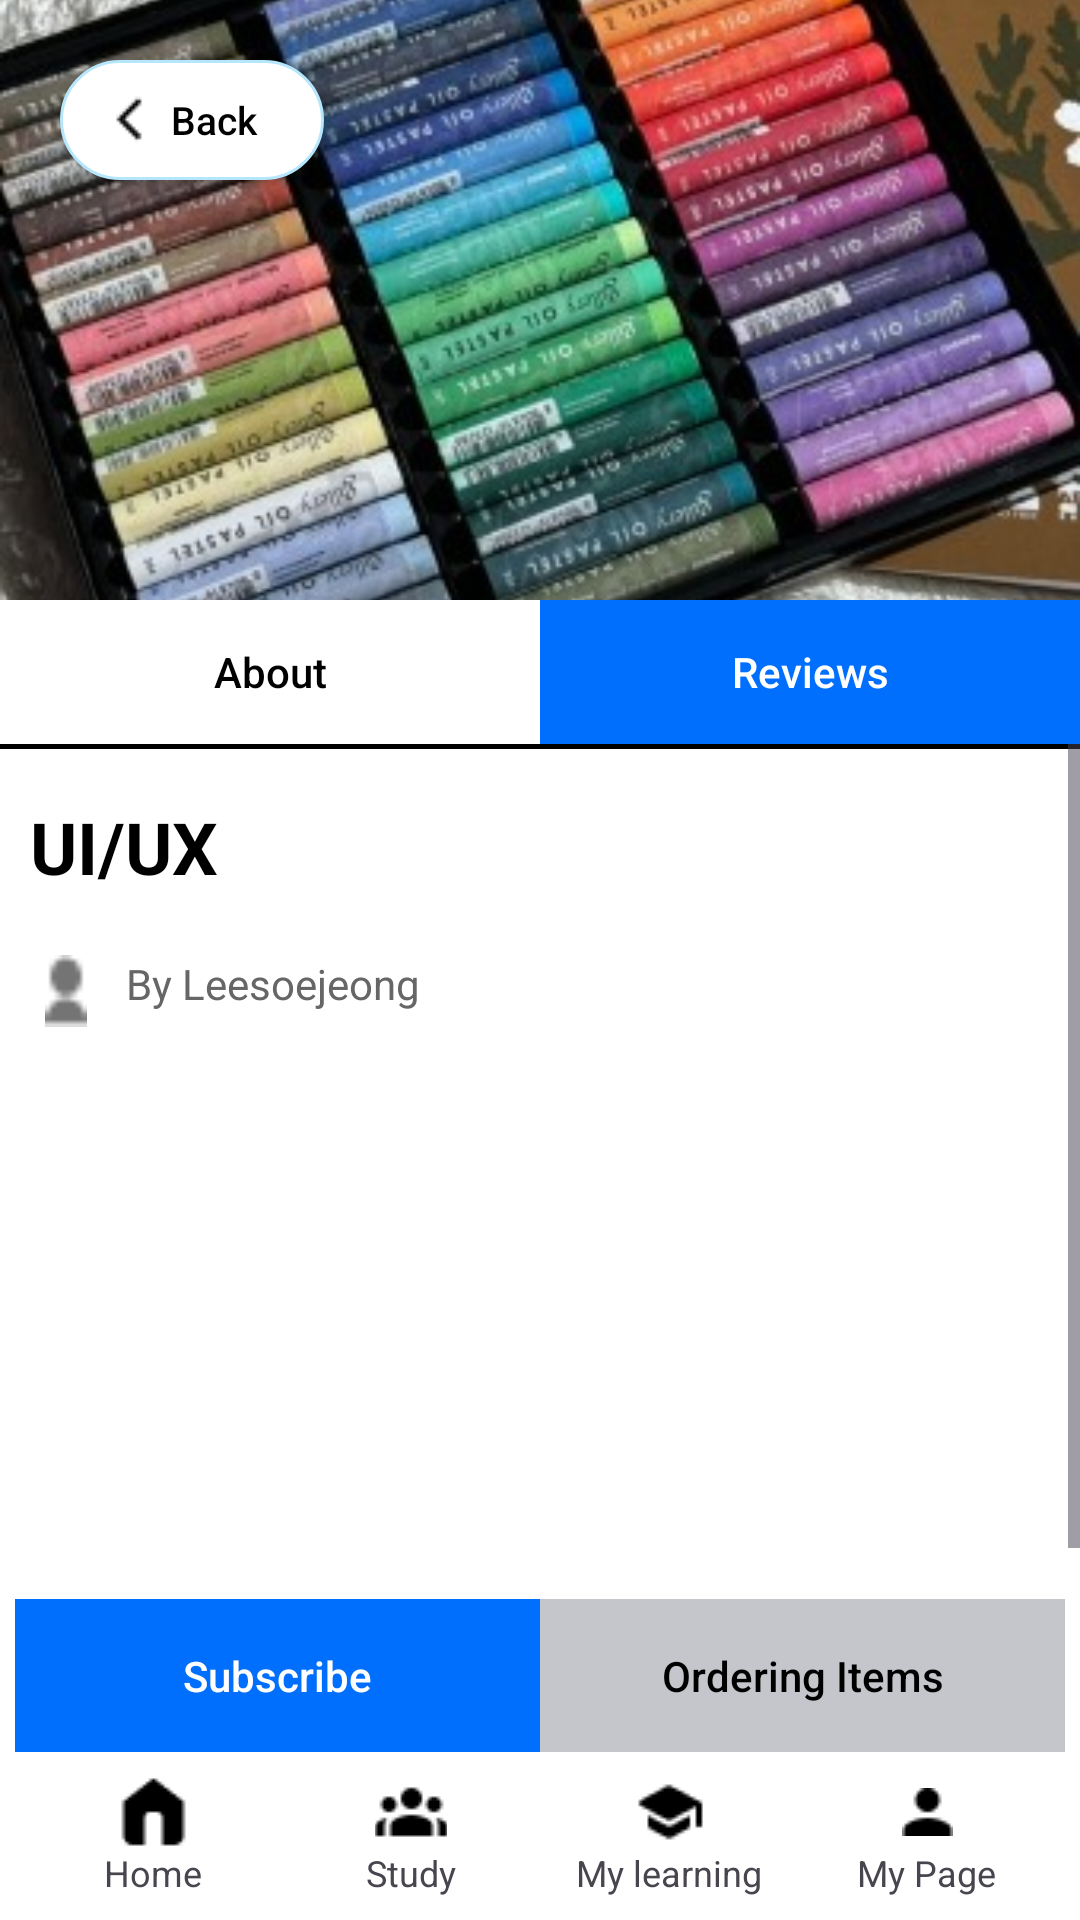

Android layout source for this screen:
<!-- AndroidManifest.xml: application theme Theme.TermProject -->
<!-- res/layout/lecture_8_1.xml -->
<RelativeLayout xmlns:android="http://schemas.android.com/apk/res/android"
    android:layout_width="match_parent"
    android:layout_height="match_parent"
    android:background="#FFFFFF">

    

    <RelativeLayout
        android:id="@+id/imageSection"
        android:layout_width="match_parent"
        android:layout_height="200dp"
        android:layout_alignParentTop="true">

        <ImageView
            android:id="@+id/course_image"
            android:layout_width="match_parent"
            android:layout_height="200dp"
            android:layout_alignParentTop="true"
            android:src="@drawable/oilpastel_item"
            android:scaleType="centerCrop"/>

        <android.widget.Button
            android:id="@+id/button_back"
            android:layout_width="wrap_content"
            android:layout_height="40dp"
            android:layout_alignParentStart="true"
            android:layout_alignParentTop="true"
            android:layout_marginStart="20dp"
            android:layout_marginTop="20dp"
            android:background="@drawable/custom_writing_button"
            android:drawableLeft="@drawable/ic_back"
            android:paddingLeft="15dp"
            android:paddingRight="17dp"
            android:text="Back"
            android:textAllCaps="false"
            android:textColor="#000000"
            android:textSize="13dp" />
    </RelativeLayout>

    
    <LinearLayout
        android:id="@+id/tab_layout"
        android:layout_width="match_parent"
        android:layout_height="wrap_content"
        android:layout_below="@id/imageSection"
        android:orientation="horizontal"
        android:weightSum="2">

        <android.widget.Button
            android:id="@+id/tab_about"
            android:layout_width="0dp"
            android:layout_height="wrap_content"
            android:layout_weight="1"
            android:text="About"
            android:textAllCaps="false"
            android:textColor="#000000"
            android:background="@color/white" />

        <android.widget.Button
            android:id="@+id/tab_reviews"
            android:layout_width="0dp"
            android:layout_height="wrap_content"
            android:layout_weight="1"
            android:text="Reviews"
            android:textAllCaps="false"
            android:textColor="#ffffff"
            android:background="@color/colorPrimary" />
    </LinearLayout>

    
    <View
        android:layout_width="match_parent"
        android:layout_height="1.5dp"
        android:layout_below="@id/tab_layout"
        android:background="#000000"/>

    
    <ScrollView
        android:layout_width="match_parent"
        android:layout_height="0dp"
        android:layout_below="@id/tab_layout"
        android:layout_above="@+id/button_layout"
        android:fillViewport="true">

        <RelativeLayout
            android:id="@+id/title_content_section"
            android:layout_width="match_parent"
            android:layout_height="wrap_content"
            android:paddingLeft="10dp"
            android:paddingRight="10dp"
            android:layout_marginTop="18dp">

            
            <TextView
                android:id="@+id/course_title"
                android:layout_width="wrap_content"
                android:layout_height="wrap_content"
                android:text="UI/UX"
                android:textSize="24sp"
                android:textStyle="bold"
                android:textColor="#000000"/>

            
            <LinearLayout
                android:id="@+id/course_author_layout"
                android:layout_width="wrap_content"
                android:layout_height="wrap_content"
                android:layout_below="@id/course_title"
                android:orientation="horizontal"
                android:layout_marginTop="20dp">

                <ImageView
                    android:id="@+id/author_icon"
                    android:layout_width="24dp"
                    android:layout_height="24dp"
                    android:src="@drawable/lecturer"
                    android:layout_marginEnd="8dp"/>

                <TextView
                    android:id="@+id/course_author"
                    android:layout_width="wrap_content"
                    android:layout_height="wrap_content"
                    android:text="By Leesoejeong"
                    android:textSize="14sp"
                    android:textColor="#666666"/>
            </LinearLayout>

            <LinearLayout
                android:id="@+id/review_container"
                android:layout_width="match_parent"
                android:layout_height="wrap_content"
                android:orientation="vertical"
                android:layout_below="@id/course_author_layout"
                android:layout_marginTop="10dp"
                android:padding="10dp"
                android:paddingTop="20dp">

                

            </LinearLayout>

        </RelativeLayout>
    </ScrollView>

    
    <LinearLayout
        android:id="@+id/button_layout"
        android:layout_width="match_parent"
        android:layout_height="wrap_content"
        android:orientation="horizontal"
        android:weightSum="2"
        android:layout_above="@id/bottomNavBar"
        android:layout_marginStart="5dp"
        android:layout_marginEnd="5dp">

        <android.widget.Button
            android:id="@+id/subscribe_button"
            android:layout_width="0dp"
            android:layout_height="wrap_content"
            android:text="Subscribe"
            android:background="@color/colorPrimary"
            android:textColor="#FFFFFF"
            android:textAllCaps="false"
            android:layout_weight="1"
            android:padding="16dp"/>

        <android.widget.Button
            android:id="@+id/ordering_items_button"
            android:layout_width="0dp"
            android:layout_height="wrap_content"
            android:text="Ordering Items"
            android:background="@color/gray"
            android:textColor="#000000"
            android:textAllCaps="false"
            android:layout_weight="1"
            android:padding="16dp"/>
    </LinearLayout>

    
    <LinearLayout
        android:id="@+id/bottomNavBar"
        android:layout_width="match_parent"
        android:layout_height="56dp"
        android:layout_alignParentBottom="true"
        android:background="#FFFFFF"
        android:orientation="horizontal"
        android:padding="8dp"
        android:weightSum="4">

        
        <LinearLayout
            android:layout_width="0dp"
            android:layout_height="wrap_content"
            android:layout_weight="1"
            android:gravity="center"
            android:orientation="vertical">

            <ImageButton
                android:id="@+id/homeIcon"
                android:layout_width="24dp"
                android:layout_height="24dp"
                android:background="@null"
                android:src="@drawable/ic_home" />

            <TextView
                android:layout_width="wrap_content"
                android:layout_height="wrap_content"
                android:text="Home"
                android:textSize="12sp" />
        </LinearLayout>

        
        <LinearLayout
            android:layout_width="0dp"
            android:layout_height="wrap_content"
            android:layout_weight="1"
            android:gravity="center"
            android:orientation="vertical">

            <ImageButton
                android:id="@+id/studyIcon"
                android:layout_width="24dp"
                android:layout_height="24dp"
                android:background="@null"
                android:src="@drawable/ic_study" />

            <TextView
                android:layout_width="wrap_content"
                android:layout_height="wrap_content"
                android:text="Study"
                android:textSize="12sp" />
        </LinearLayout>

        
        <LinearLayout
            android:layout_width="0dp"
            android:layout_height="wrap_content"
            android:layout_weight="1"
            android:gravity="center"
            android:orientation="vertical">

            <ImageButton
                android:id="@+id/marketIcon"
                android:layout_width="24dp"
                android:layout_height="24dp"
                android:background="@null"
                android:src="@drawable/ic_learning" />

            <TextView
                android:layout_width="wrap_content"
                android:layout_height="wrap_content"
                android:text="My learning"
                android:textSize="12sp" />
        </LinearLayout>

        
        <LinearLayout
            android:layout_width="0dp"
            android:layout_height="wrap_content"
            android:layout_weight="1"
            android:gravity="center"
            android:orientation="vertical">

            <ImageButton
                android:id="@+id/myPageIcon"
                android:layout_width="24dp"
                android:layout_height="24dp"
                android:background="@null"
                android:src="@drawable/ic_mypage" />

            <TextView
                android:layout_width="wrap_content"
                android:layout_height="wrap_content"
                android:text="My Page"
                android:textSize="12sp" />
        </LinearLayout>
    </LinearLayout>
</RelativeLayout>
<!-- resources referenced by this layout -->
<resources>
  <color name="colorPrimary">#006FFD</color>
  <color name="gray">#C5C6CC</color>
  <color name="white">#FFFFFFFF</color>
  <!-- drawable custom_writing_button (drawable) -->
  <?xml version="1.0" encoding="utf-8"?>
  <shape xmlns:android="http://schemas.android.com/apk/res/android">
      <solid android:color="#FFFFFF" />
      <corners android:radius="30dp" />
      <stroke android:color="@color/signiture_color" />
      <stroke android:width="1dp" />
  </shape>
  <!-- drawable ic_back: png bitmap (drawable, 187 bytes) -->
  <!-- drawable ic_home: png bitmap (drawable, 299 bytes) -->
  <!-- drawable ic_learning: png bitmap (drawable, 298 bytes) -->
  <!-- drawable ic_mypage: png bitmap (drawable, 265 bytes) -->
  <!-- drawable ic_study: png bitmap (drawable, 364 bytes) -->
  <!-- drawable lecturer: png bitmap (drawable, 302 bytes) -->
  <!-- drawable oilpastel_item: jpg bitmap (drawable, 55770 bytes) -->
  <style name="Theme.TermProject" parent="Base.Theme.TermProject" />
  <color name="signiture_color">#B6E6FC</color>
  <style name="Base.Theme.TermProject" parent="Theme.Material3.DayNight.NoActionBar">
          
          
          <item name="colorPrimary">#000000</item>
          <item name="colorPrimaryDark">#000000</item>
      </style>
</resources>
